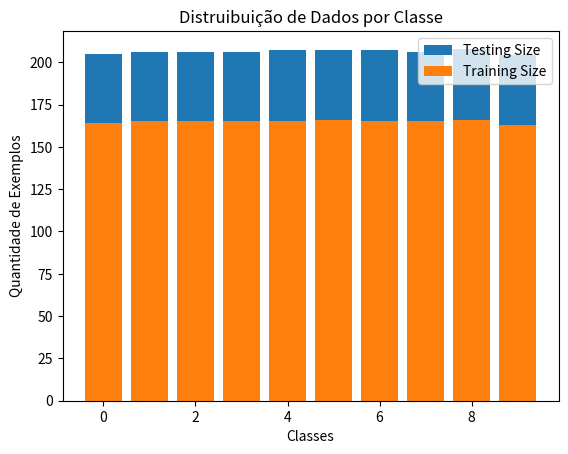

Recreate this plot in Python.
import numpy as np
import matplotlib.pyplot as plt

dt01 = {0: 164, 1: 165, 2: 165, 3: 165, 4: 165, 5: 166, 6: 165, 7: 165, 8: 166, 9: 163}
dt02 = {0: 41, 1: 41, 2: 41, 3: 41, 4: 42, 5: 41, 6: 42, 7: 41, 8: 42, 9: 41}
z = {}
for k in dt01:
    z[k] = dt01[k] + dt02[k]
print(z)

plt.bar(z.keys(), z.values())
plt.bar(dt01.keys(), dt01.values())
plt.legend(["Testing Size", "Training Size"])
plt.xlabel("Classes")
plt.ylabel("Quantidade de Exemplos")
plt.title("Distruibuição de Dados por Classe")
plt.show()

total = 0
for i in dt01.values():
    total+=i
for i in dt02.values():
    total+=i
print(total)
